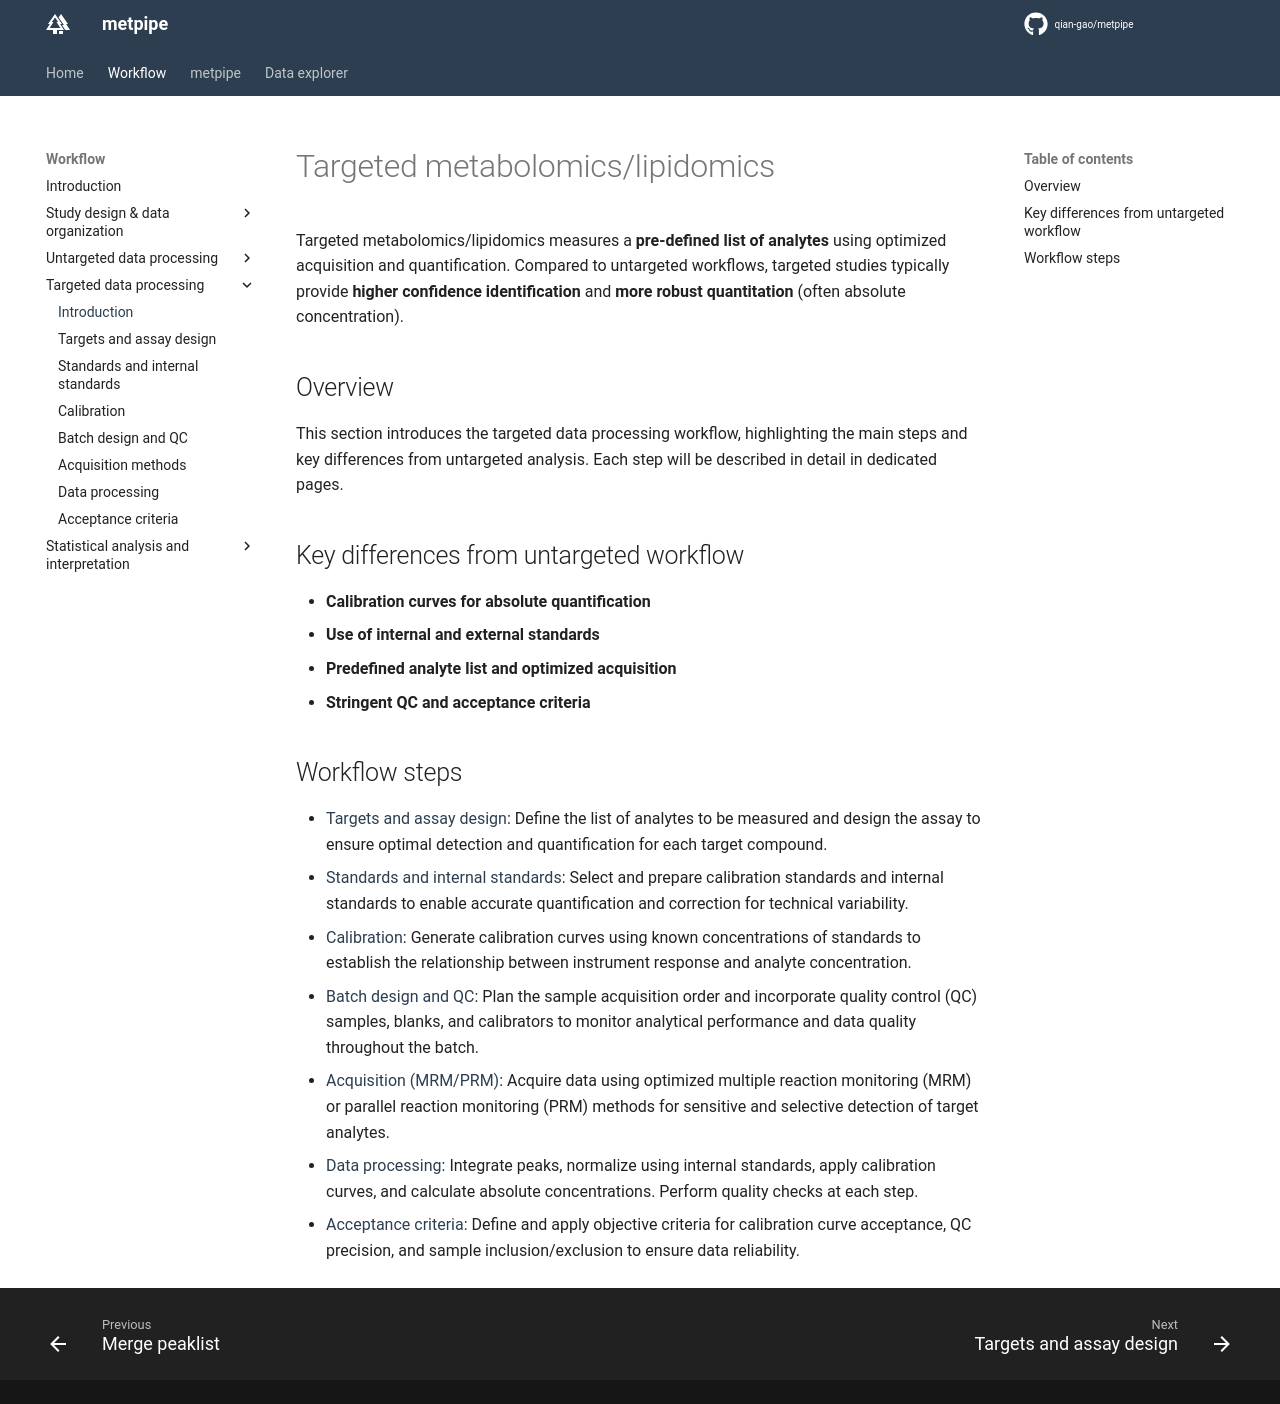

repository: qian-gao/metpipe_docs · page: workflow/tar_intro/index.html · generator: mkdocs

# Targeted metabolomics/lipidomics

Targeted metabolomics/lipidomics measures a **pre-defined list of analytes** using optimized acquisition and quantification. Compared to untargeted workflows, targeted studies typically provide **higher confidence identification** and **more robust quantitation** (often absolute concentration).

## Overview

This section introduces the targeted data processing workflow, highlighting the main steps and key differences from untargeted analysis. Each step will be described in detail in dedicated pages.

## Key differences from untargeted workflow

- **Calibration curves for absolute quantification**
- **Use of internal and external standards**
- **Predefined analyte list and optimized acquisition**
- **Stringent QC and acceptance criteria**

## Workflow steps

- [Targets and assay design](tar_targets.md): Define the list of analytes to be measured and design the assay to ensure optimal detection and quantification for each target compound.
- [Standards and internal standards](tar_standards.md): Select and prepare calibration standards and internal standards to enable accurate quantification and correction for technical variability.
- [Calibration](tar_calibration.md): Generate calibration curves using known concentrations of standards to establish the relationship between instrument response and analyte concentration.
- [Batch design and QC](tar_batch_qc.md): Plan the sample acquisition order and incorporate quality control (QC) samples, blanks, and calibrators to monitor analytical performance and data quality throughout the batch.
- [Acquisition (MRM/PRM)](tar_acquisition.md): Acquire data using optimized multiple reaction monitoring (MRM) or parallel reaction monitoring (PRM) methods for sensitive and selective detection of target analytes.
- [Data processing](tar_processing.md): Integrate peaks, normalize using internal standards, apply calibration curves, and calculate absolute concentrations. Perform quality checks at each step.
- [Acceptance criteria](tar_acceptance.md): Define and apply objective criteria for calibration curve acceptance, QC precision, and sample inclusion/exclusion to ensure data reliability.
